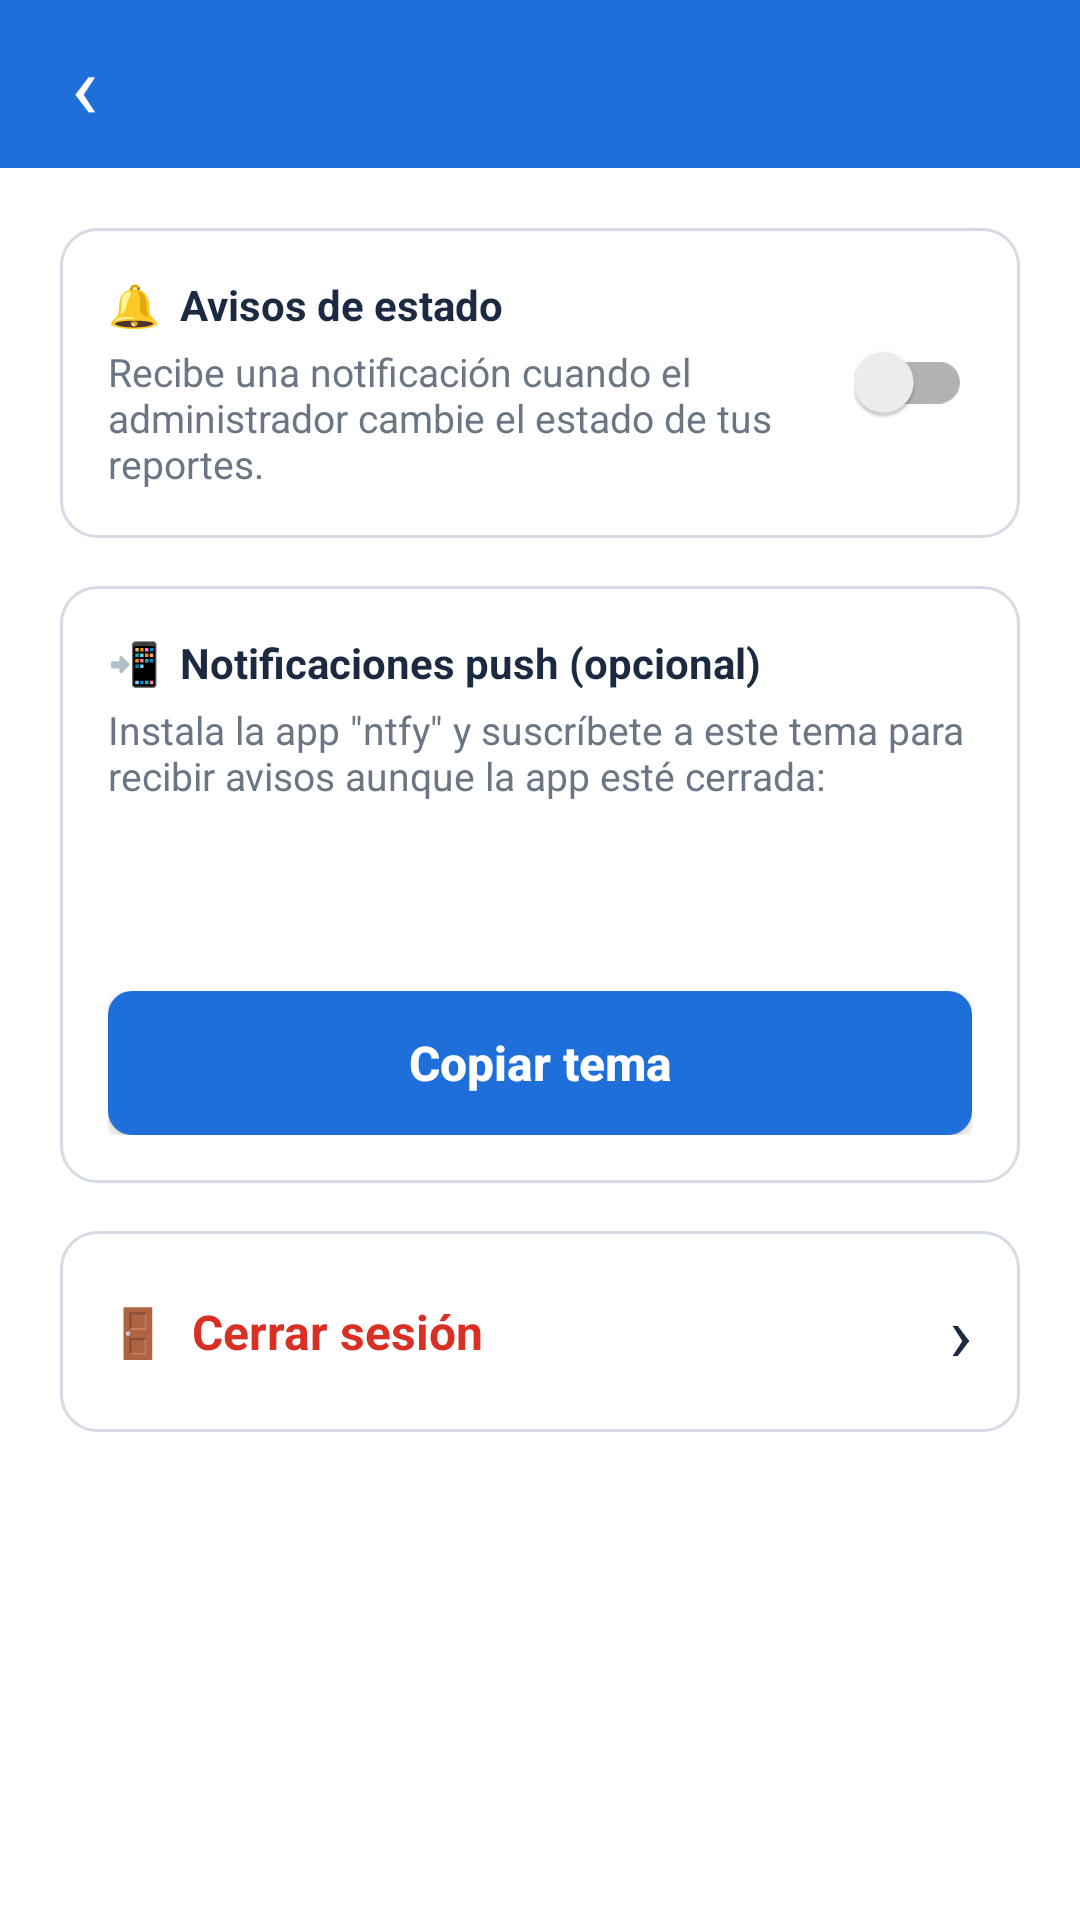

This screen was rendered from an Android layout file. Write that file and the resources it references.
<!-- AndroidManifest.xml: application theme Theme.AppCompat.Light.NoActionBar -->
<!-- res/layout/activity_configuracion.xml -->
<?xml version="1.0" encoding="utf-8"?>
<LinearLayout xmlns:android="http://schemas.android.com/apk/res/android"
    android:layout_width="match_parent"
    android:layout_height="match_parent"
    android:background="@color/blanco"
    android:orientation="vertical">

    <include layout="@layout/barra" />

    <ScrollView
        android:layout_width="match_parent"
        android:layout_height="match_parent">

        <LinearLayout
            android:layout_width="match_parent"
            android:layout_height="wrap_content"
            android:orientation="vertical"
            android:padding="20dp">

            
            <LinearLayout
                android:id="@+id/bloqueAvisos"
                android:layout_width="match_parent"
                android:layout_height="wrap_content"
                android:background="@drawable/bg_tarjeta"
                android:gravity="center_vertical"
                android:orientation="horizontal"
                android:padding="16dp">

                <LinearLayout
                    android:layout_width="0dp"
                    android:layout_height="wrap_content"
                    android:layout_weight="1"
                    android:orientation="vertical">

                    <TextView
                        style="@style/Etiqueta"
                        android:layout_width="wrap_content"
                        android:layout_height="wrap_content"
                        android:text="🔔  Avisos de estado" />

                    <TextView
                        android:layout_width="wrap_content"
                        android:layout_height="wrap_content"
                        android:layout_marginTop="4dp"
                        android:text="Recibe una notificación cuando el administrador cambie el estado de tus reportes."
                        android:textColor="@color/gris"
                        android:textSize="13sp" />
                </LinearLayout>

                <androidx.appcompat.widget.SwitchCompat
                    android:id="@+id/swAvisos"
                    android:layout_width="wrap_content"
                    android:layout_height="wrap_content"
                    android:layout_marginStart="12dp" />
            </LinearLayout>

            
            <LinearLayout
                android:id="@+id/bloqueTema"
                android:layout_width="match_parent"
                android:layout_height="wrap_content"
                android:layout_marginTop="16dp"
                android:background="@drawable/bg_tarjeta"
                android:orientation="vertical"
                android:padding="16dp">

                <TextView
                    style="@style/Etiqueta"
                    android:layout_width="wrap_content"
                    android:layout_height="wrap_content"
                    android:text="📲  Notificaciones push (opcional)" />

                <TextView
                    android:layout_width="wrap_content"
                    android:layout_height="wrap_content"
                    android:layout_marginTop="4dp"
                    android:text="Instala la app &quot;ntfy&quot; y suscríbete a este tema para recibir avisos aunque la app esté cerrada:"
                    android:textColor="@color/gris"
                    android:textSize="13sp" />

                <TextView
                    android:id="@+id/tvTema"
                    android:layout_width="match_parent"
                    android:layout_height="wrap_content"
                    android:layout_marginTop="10dp"
                    android:background="@drawable/bg_campo"
                    android:padding="12dp"
                    android:textColor="@color/texto"
                    android:textIsSelectable="true"
                    android:textSize="14sp" />

                <LinearLayout
                    android:layout_width="match_parent"
                    android:layout_height="wrap_content"
                    android:layout_marginTop="10dp"
                    android:orientation="horizontal">

                    <androidx.appcompat.widget.AppCompatButton
                        android:id="@+id/btnCopiarTema"
                        style="@style/BotonAzul"
                        android:layout_width="match_parent"
                        android:layout_height="wrap_content"
                        android:text="Copiar tema" />

                </LinearLayout>
            </LinearLayout>

            
            <LinearLayout
                android:id="@+id/rowCerrar"
                android:layout_width="match_parent"
                android:layout_height="wrap_content"
                android:layout_marginTop="16dp"
                android:background="@drawable/bg_tarjeta"
                android:clickable="true"
                android:focusable="true"
                android:gravity="center_vertical"
                android:orientation="horizontal"
                android:padding="16dp">

                <TextView
                    android:layout_width="0dp"
                    android:layout_height="wrap_content"
                    android:layout_weight="1"
                    android:text="🚪  Cerrar sesión"
                    android:textColor="@color/rojo"
                    android:textSize="16sp"
                    android:textStyle="bold" />

                <TextView
                    android:layout_width="wrap_content"
                    android:layout_height="wrap_content"
                    android:text="›"
                    android:textColor="@color/texto"
                    android:textSize="26sp" />
            </LinearLayout>

            
            <TextView
                android:id="@+id/tvVersion"
                android:layout_width="match_parent"
                android:layout_height="wrap_content"
                android:layout_marginTop="28dp"
                android:gravity="center"
                android:textColor="@color/gris"
                android:textSize="13sp" />
        </LinearLayout>
    </ScrollView>
</LinearLayout>
<!-- res/layout/barra.xml (included above) -->
<?xml version="1.0" encoding="utf-8"?>
<LinearLayout xmlns:android="http://schemas.android.com/apk/res/android"
    android:layout_width="match_parent"
    android:layout_height="56dp"
    android:background="@color/azul"
    android:gravity="center_vertical"
    android:orientation="horizontal">

    <TextView
        android:id="@+id/barraIzq"
        android:layout_width="56dp"
        android:layout_height="match_parent"
        android:gravity="center"
        android:text="‹"
        android:textColor="@color/blanco"
        android:textSize="30sp" />

    <TextView
        android:id="@+id/barraTitulo"
        android:layout_width="0dp"
        android:layout_height="wrap_content"
        android:layout_weight="1"
        android:gravity="center"
        android:textColor="@color/blanco"
        android:textSize="18sp"
        android:textStyle="bold" />

    <View
        android:layout_width="56dp"
        android:layout_height="1dp" />
</LinearLayout>
<!-- resources referenced by this layout -->
<resources>
  <color name="azul">#1F6FDB</color>
  <color name="blanco">#FFFFFF</color>
  <color name="gris">#6B7685</color>
  <color name="rojo">#D93025</color>
  <color name="texto">#1B2A41</color>
  <!-- drawable bg_tarjeta (drawable) -->
  <?xml version="1.0" encoding="utf-8"?>
  <shape xmlns:android="http://schemas.android.com/apk/res/android" android:shape="rectangle">
      <solid android:color="@color/blanco" />
      <stroke android:width="1dp" android:color="@color/borde" />
      <corners android:radius="12dp" />
  </shape>
  <style name="BotonAzul" parent="Widget.AppCompat.Button">
          <item name="android:background">@drawable/bg_boton</item>
          <item name="android:textColor">@color/blanco</item>
          <item name="android:textAllCaps">false</item>
          <item name="android:textStyle">bold</item>
          <item name="android:textSize">16sp</item>
      </style>
  <style name="Etiqueta">
          <item name="android:textColor">@color/texto</item>
          <item name="android:textStyle">bold</item>
          <item name="android:textSize">14sp</item>
      </style>
  <color name="borde">#D5DBE5</color>
  <!-- drawable bg_boton (drawable) -->
  <?xml version="1.0" encoding="utf-8"?>
  <shape xmlns:android="http://schemas.android.com/apk/res/android" android:shape="rectangle">
      <solid android:color="@color/azul" />
      <corners android:radius="8dp" />
  </shape>
</resources>
